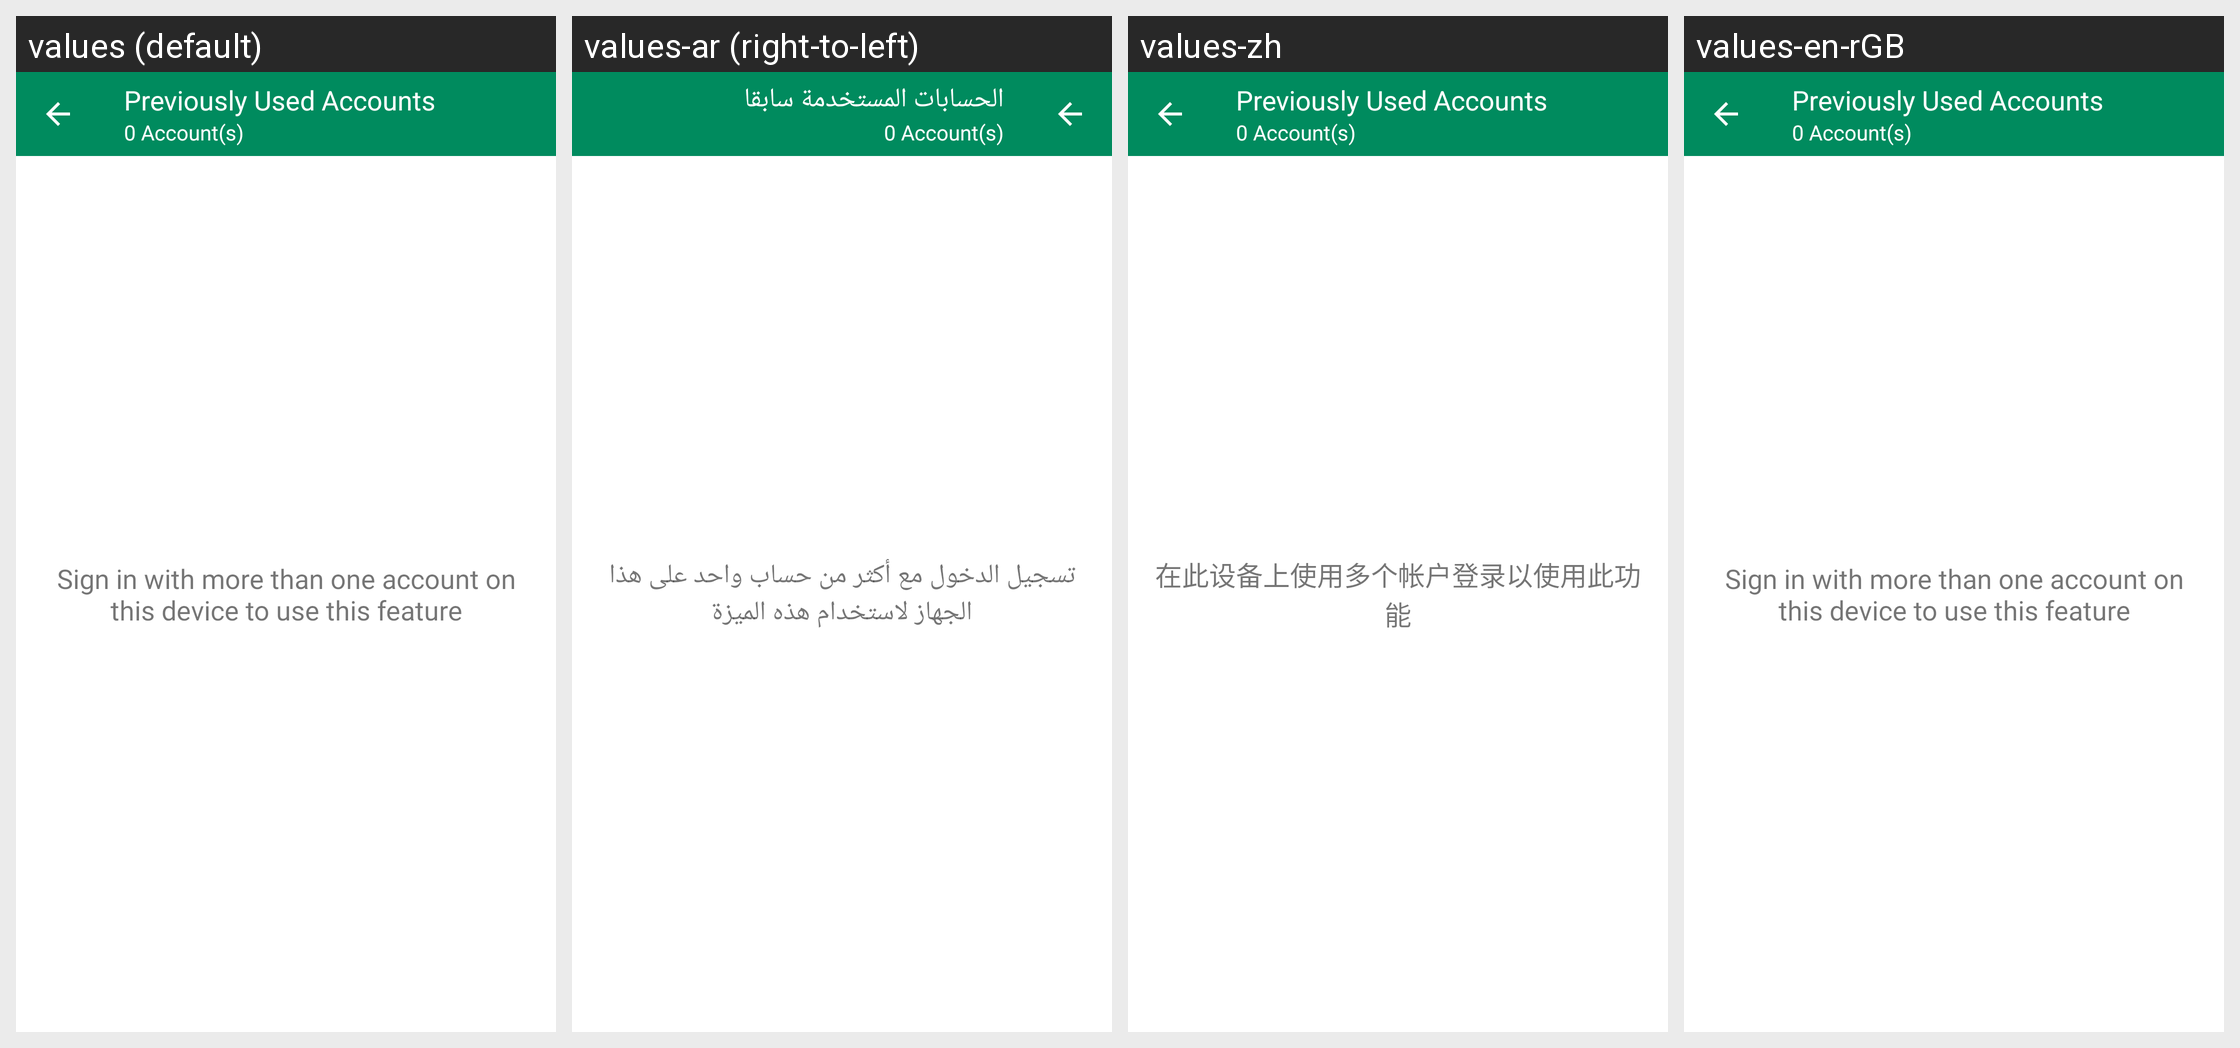

Strings drawn on this Android screen and how each of the app's shown locales translates them:
Android screen res/layout/fragment_accounts.xml rendered under 4 locales, left to right: values (default), values-ar (right-to-left), values-zh, values-en-rGB. Device: Nexus 5 (rendered at 1080×1920; each locale shown at half size, 540×960, under a caption strip naming it); theme Theme.ZuriChat.
Other locales in the repository, not shown: values-de, values-en, values-es, values-fr, values-it, values-iw, values-pt.
Strings drawn on this screen, with the default value and each locale's value (text and hints the layout hard-codes, and strings that could not be matched under every locale, appear in the picture but are not listed):

previous_accounts
  values: Previously Used Accounts
  values-ar: الحسابات المستخدمة سابقا
  values-zh: Previously Used Accounts  [not translated; the default value is used]
  values-en-rGB: Previously Used Accounts  [from values-en]

no_account_to_switch_text
  values: Sign in with more than one account on this device to use this feature
  values-ar: تسجيل الدخول مع أكثر من حساب واحد على هذا الجهاز لاستخدام هذه الميزة
  values-zh: 在此设备上使用多个帐户登录以使用此功能
  values-en-rGB: Sign in with more than one account on this device to use this feature
